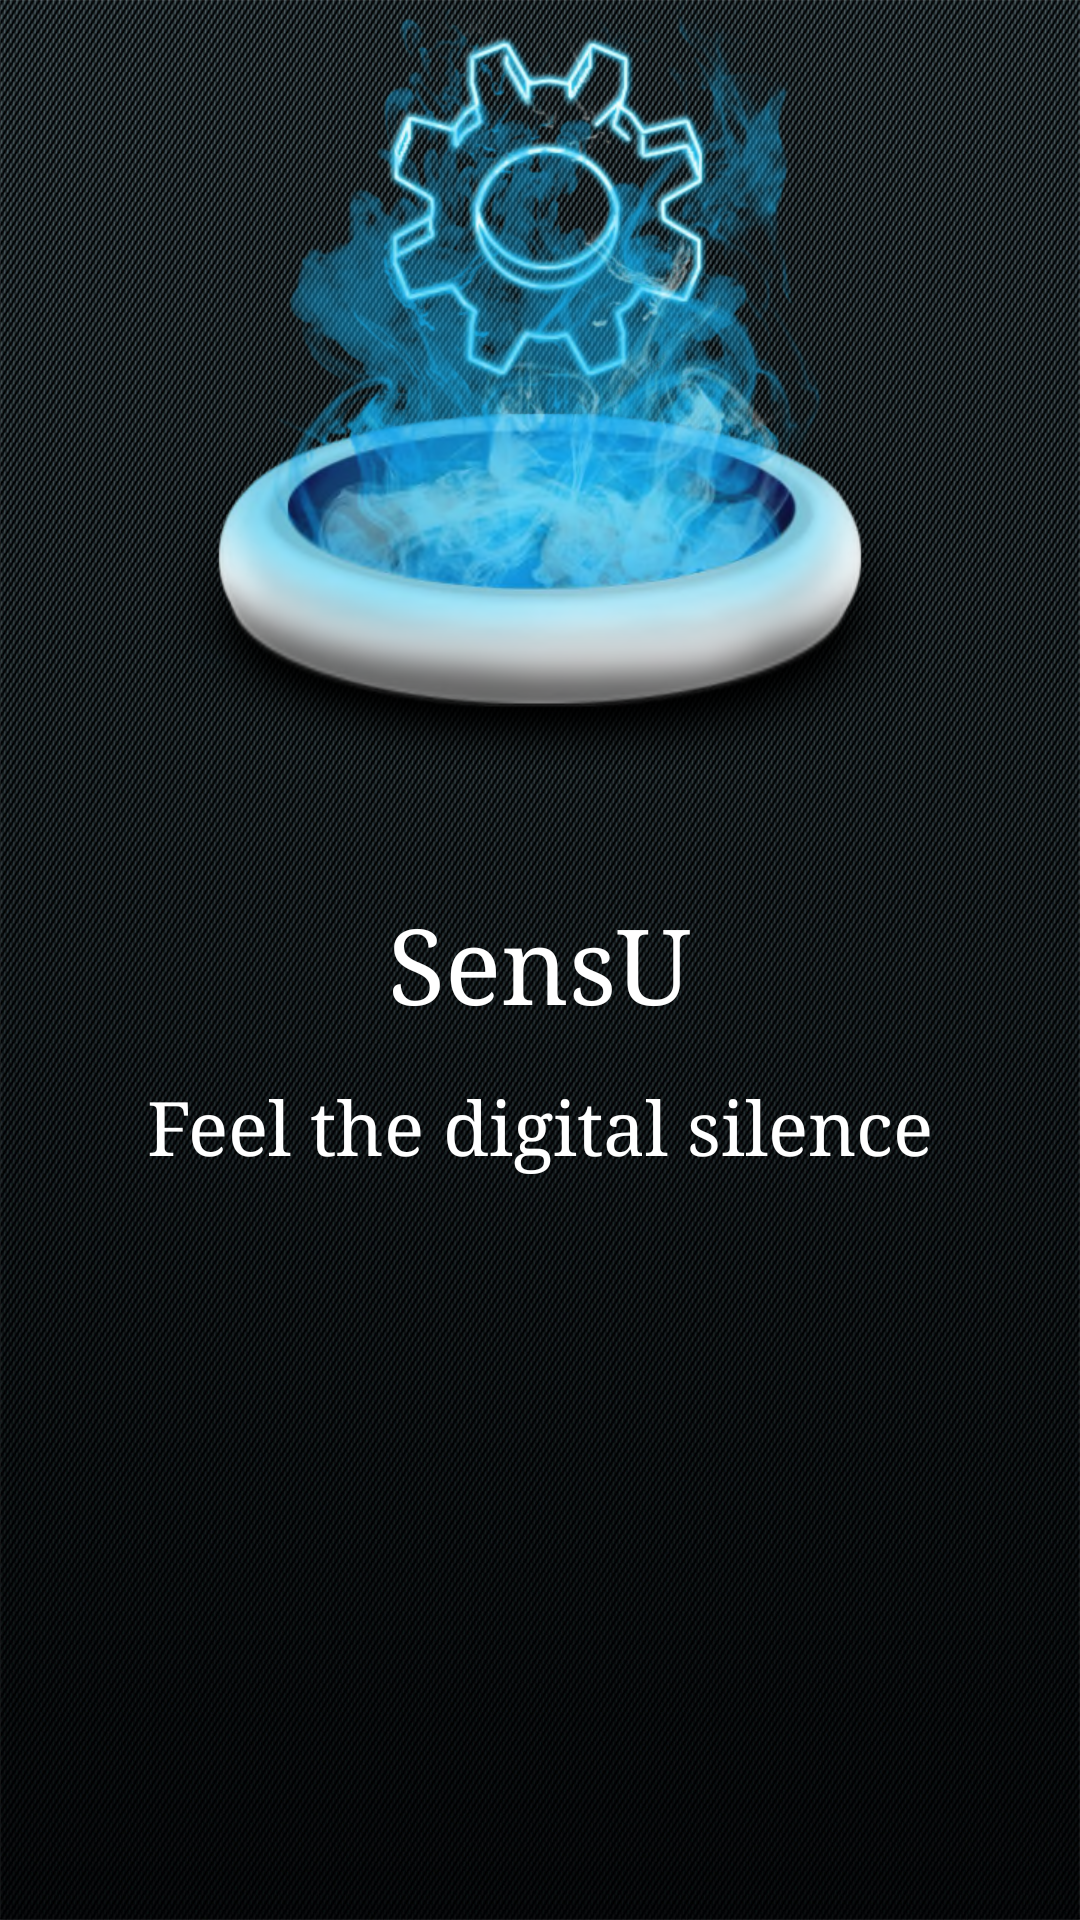

Write the Android layout XML for this screen, with the resource values it uses.
<!-- AndroidManifest.xml: application theme AppTheme -->
<!-- res/layout/layout_one.xml -->
<RelativeLayout xmlns:android="http://schemas.android.com/apk/res/android"
    android:layout_width="fill_parent"
    android:layout_height="fill_parent"
  
   android:background="@drawable/n4"
    
    >

    <ImageView
        android:id="@+id/imageView1"
        android:layout_width="wrap_content"
        android:layout_height="wrap_content"
        android:layout_alignParentTop="true"
        android:layout_centerHorizontal="true"
        android:src="@drawable/sensu" />

    <TextView
        android:id="@+id/textView2"
        android:layout_width="wrap_content"
        android:layout_height="wrap_content"
        android:layout_below="@+id/textView1"
        android:layout_centerHorizontal="true"
        android:layout_marginTop="15dp"
        android:fontFamily="serif"
        android:text="@string/app_subtitle"
        android:textAppearance="?android:attr/textAppearanceMedium"
        android:textColor="@color/white"
        android:textSize="25dp"
         />

    <TextView
        android:id="@+id/textView1"
        style="@style/text_title"
        android:layout_width="wrap_content"
        android:layout_height="wrap_content"
        android:layout_below="@+id/imageView1"
        android:layout_centerHorizontal="true"
        android:layout_marginTop="42dp"
        android:fontFamily="serif"
        android:text="@string/app_name"
        android:textAppearance="?android:attr/textAppearanceLarge"
        android:textColor="@color/white"
        android:textSize="35dip" />

</RelativeLayout>
<!-- resources referenced by this layout -->
<resources>
  <color name="white">#FFF</color>
  <!-- drawable n4: jpg bitmap (drawable-hdpi, 1046442 bytes) -->
  <string name="app_name">SensU</string>
  <string name="app_subtitle">Feel the digital silence</string>
  <style name="text_title">
          <item name="android:layout_width">fill_parent</item>
          <item name="android:layout_height">wrap_content</item>
          <item name="android:textColor">@color/d_gray</item>
          <item name="android:gravity">center</item>
      </style>
  <style name="AppTheme" parent="android:Theme.Holo.Light.DarkActionBar">
          <item name="android:windowActionBarOverlay">true</item>
          <item name="android:windowContentOverlay">@null</item>
      </style>
  <color name="d_gray">#666</color>
</resources>
